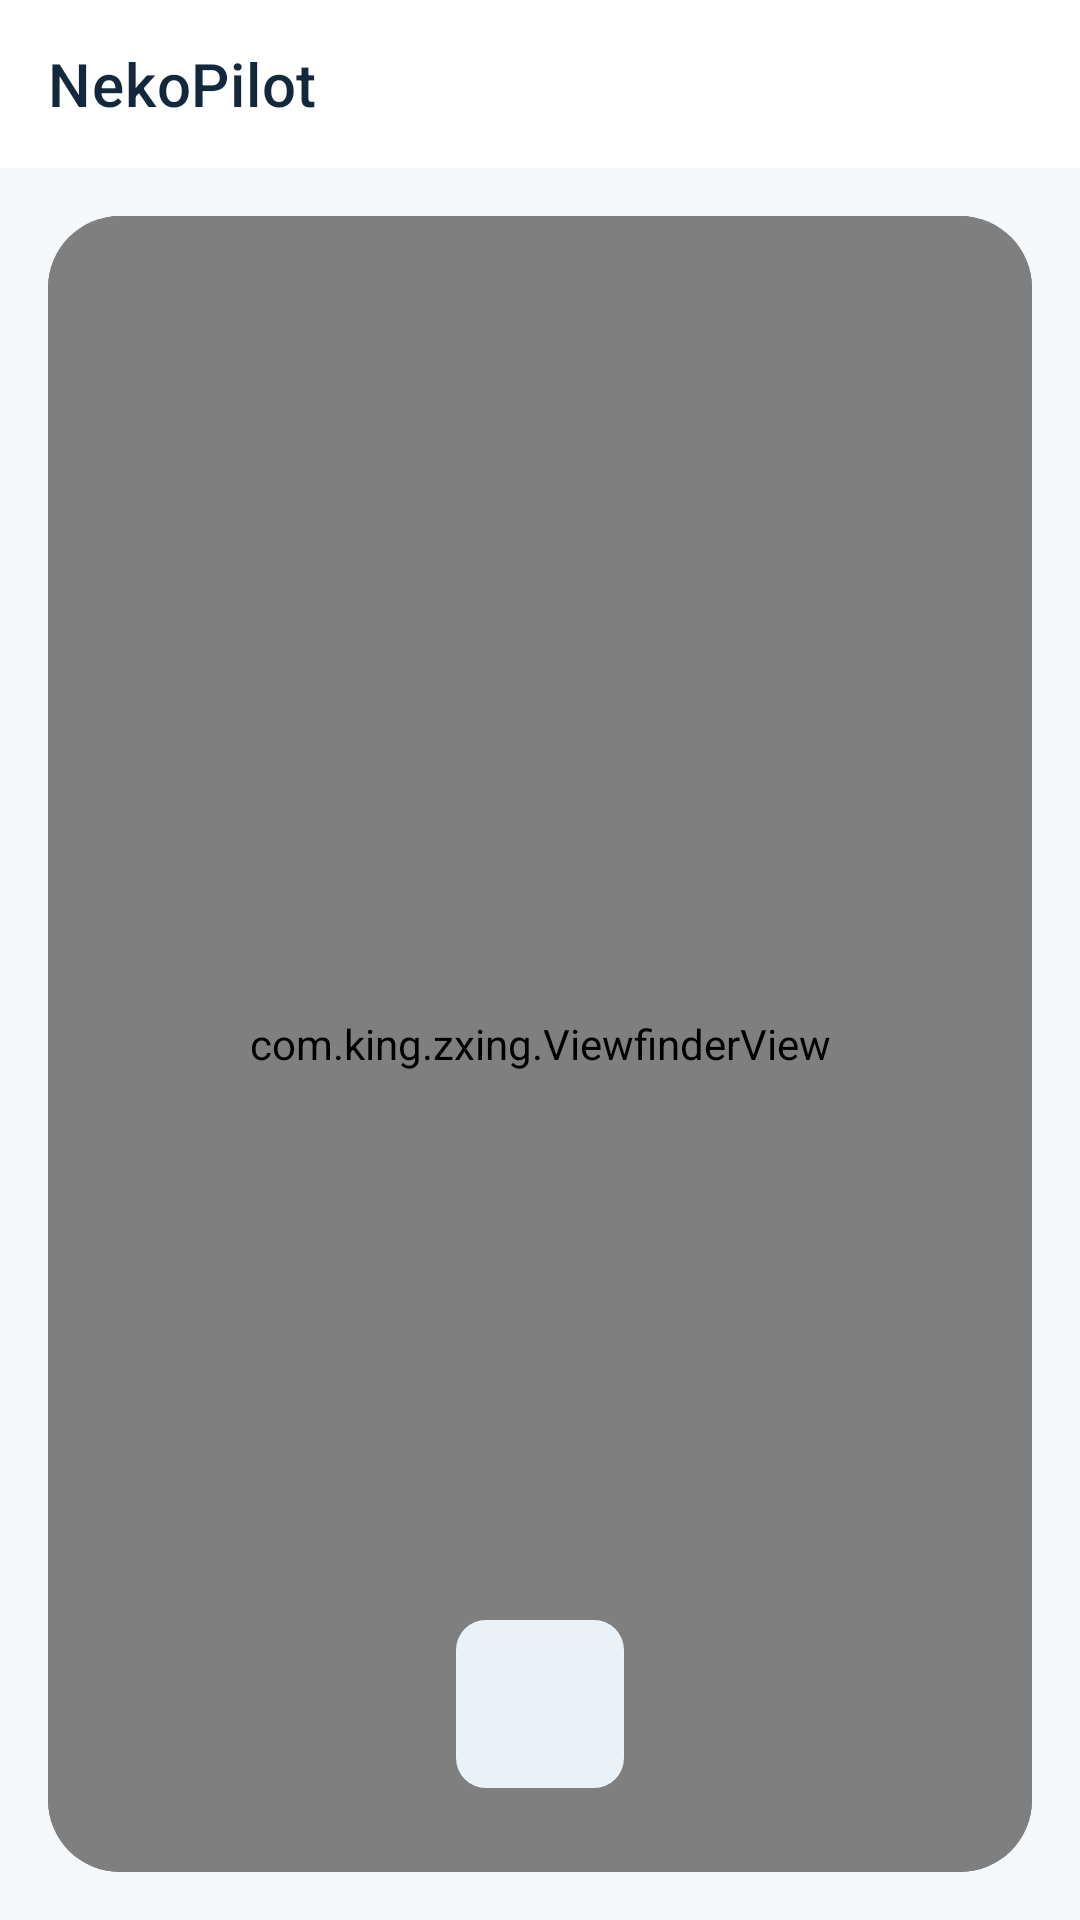

This screen was rendered from an Android layout file. Write that file and the resources it references.
<!-- AndroidManifest.xml: application theme Theme.Start -->
<!-- res/layout/layout_scanner.xml -->
<?xml version="1.0" encoding="utf-8"?>
<LinearLayout xmlns:android="http://schemas.android.com/apk/res/android"
    xmlns:app="http://schemas.android.com/apk/res-auto"
    android:layout_width="match_parent"
    android:layout_height="match_parent"
    android:background="@color/np_background"
    android:orientation="vertical">

    <include
        layout="@layout/layout_appbar"
        android:layout_width="match_parent"
        android:layout_height="wrap_content" />

    <com.google.android.material.card.MaterialCardView
        android:layout_width="match_parent"
        android:layout_height="0dp"
        android:layout_margin="16dp"
        android:layout_weight="1"
        app:cardCornerRadius="24dp"
        app:cardElevation="0dp">

        <FrameLayout
            android:layout_width="match_parent"
            android:layout_height="match_parent">

            <androidx.camera.view.PreviewView
                android:id="@+id/previewView"
                android:layout_width="match_parent"
                android:layout_height="match_parent" />

            <com.king.zxing.ViewfinderView
                android:id="@+id/viewfinderView"
                android:layout_width="match_parent"
                android:layout_height="match_parent" />

            <ImageView
                android:id="@+id/ivFlashlight"
                android:layout_width="56dp"
                android:layout_height="56dp"
                android:layout_gravity="bottom|center_horizontal"
                android:layout_marginBottom="28dp"
                android:background="@drawable/np_icon_container"
                android:contentDescription="@string/flashlight"
                android:padding="14dp"
                android:src="@drawable/zxl_flashlight_selector"
                app:tint="@color/np_navy" />
        </FrameLayout>
    </com.google.android.material.card.MaterialCardView>
</LinearLayout>
<!-- res/layout/layout_appbar.xml (included above) -->
<?xml version="1.0" encoding="utf-8"?>
<com.google.android.material.appbar.AppBarLayout xmlns:android="http://schemas.android.com/apk/res/android"
    xmlns:app="http://schemas.android.com/apk/res-auto"
    android:id="@+id/appbar"
    android:layout_width="match_parent"
    android:layout_height="wrap_content"
    android:background="@color/np_chrome_surface"
    android:elevation="0dp">

    <com.google.android.material.appbar.MaterialToolbar
        android:id="@+id/toolbar"
        android:layout_width="match_parent"
        android:layout_height="?attr/actionBarSize"
        android:background="@color/np_chrome_surface"
        android:theme="@style/ThemeOverlay.MaterialComponents.Toolbar.Surface"
        android:touchscreenBlocksFocus="false"
        app:popupTheme="@style/ThemeOverlay.NekoPilot.PopupMenu"
        app:navigationIconTint="@color/np_text_primary"
        app:titleTextColor="@color/np_text_primary"
        app:title="@string/app_name" />
</com.google.android.material.appbar.AppBarLayout>
<!-- resources referenced by this layout -->
<resources>
  <color name="np_background">#F5F8FB</color>
  <color name="np_chrome_surface">#FFFFFF</color>
  <color name="np_navy">#123A63</color>
  <color name="np_text_primary">#14283D</color>
  <!-- drawable np_icon_container (drawable) -->
  <?xml version="1.0" encoding="utf-8"?>
  <shape xmlns:android="http://schemas.android.com/apk/res/android" android:shape="rectangle">
      <solid android:color="@color/np_blue_soft" />
      <corners android:radius="10dp" />
  </shape>
  <string name="app_name" translatable="false">NekoPilot</string>
  <string name="flashlight">Flashlight</string>
  <style name="ThemeOverlay.NekoPilot.PopupMenu" parent="ThemeOverlay.AppCompat.Light">
          <item name="android:colorBackground">@color/np_surface</item>
          <item name="android:popupBackground">@drawable/np_popup_surface</item>
          <item name="android:textColorPrimary">@color/np_text_primary</item>
          <item name="android:textColorSecondary">@color/np_text_secondary</item>
          <item name="colorControlHighlight">@color/np_blue_soft</item>
      </style>
  <style name="Theme.Start" parent="Theme.MaterialComponents.DayNight">
          <item name="android:navigationBarColor">@android:color/transparent</item>
          <item name="colorPrimary">@android:color/transparent</item>
          <item name="colorPrimaryDark">@android:color/transparent</item>
          <item name="android:backgroundDimEnabled">false</item>
          <item name="android:windowNoTitle">true</item>
          <item name="windowActionBar">false</item>
          <item name="windowNoTitle">true</item>
      </style>
  <color name="np_blue_soft">#EBF2F7</color>
  <color name="np_surface">#FFFFFF</color>
  <!-- drawable np_popup_surface (drawable) -->
  <?xml version="1.0" encoding="utf-8"?>
  <shape xmlns:android="http://schemas.android.com/apk/res/android" android:shape="rectangle">
      <solid android:color="@color/np_surface" />
      <corners android:radius="16dp" />
      <stroke
          android:width="1dp"
          android:color="@color/np_divider" />
  </shape>
  <color name="np_text_secondary">#5F7182</color>
  <color name="np_divider">#D7E1E8</color>
</resources>
